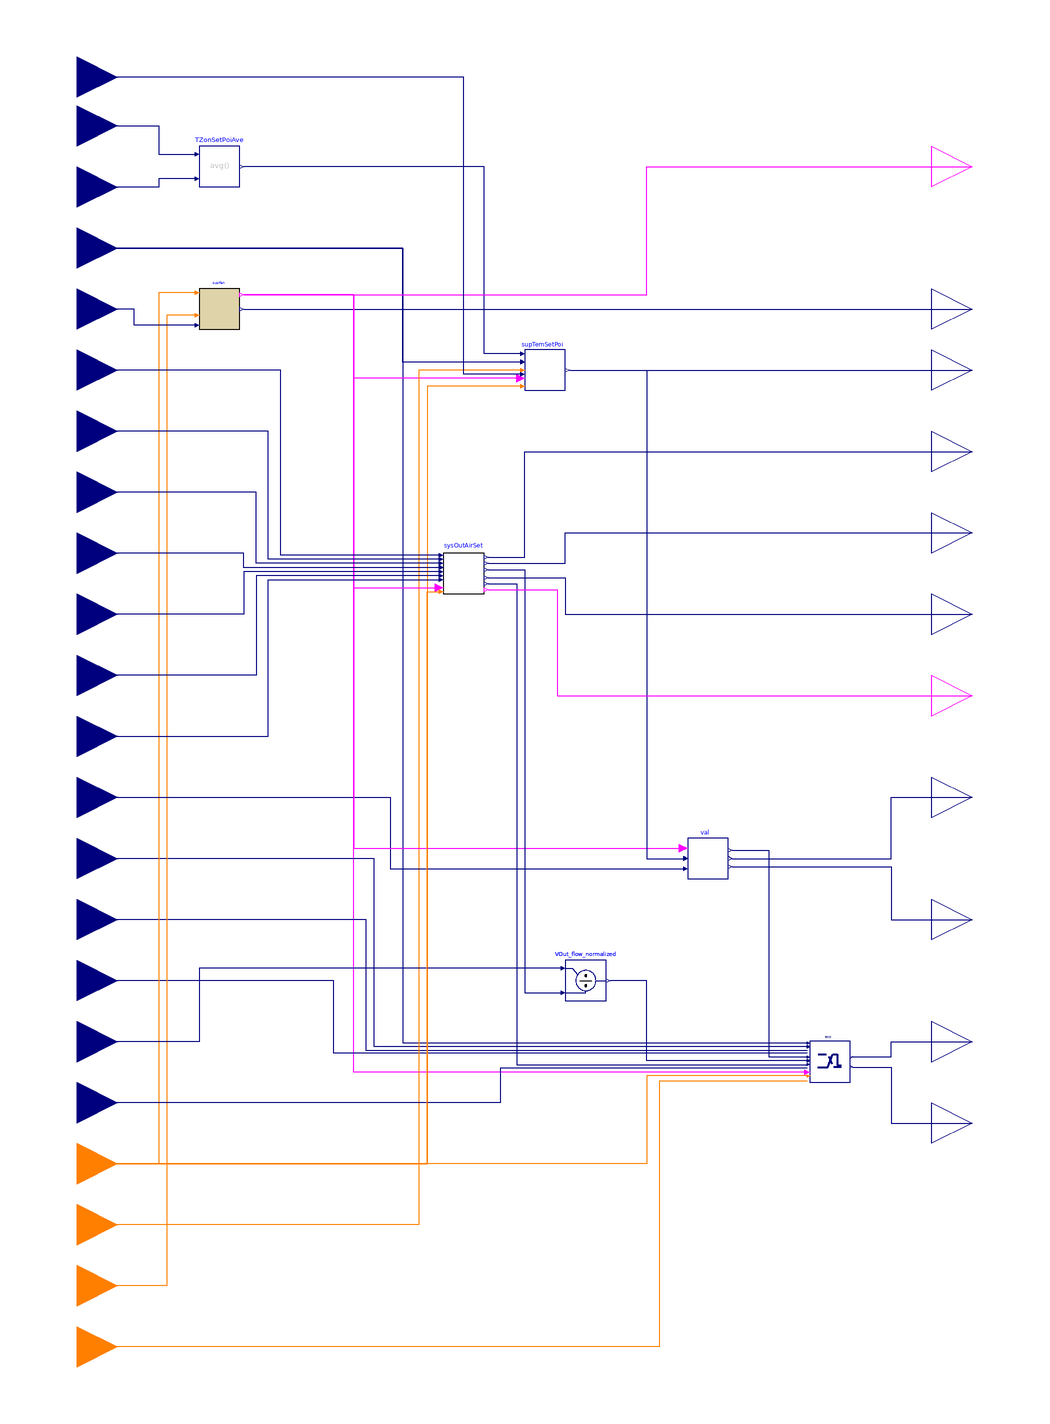

Above is the diagram view of the following Modelica model: its components placed by their Placement annotations and its connect equations drawn as lines.

block Controller
        "Multizone AHU controller that composes subsequences for controlling fan speed, dampers, and supply air temperature"

        parameter Real samplePeriod(
          final unit="s",
          final quantity="Time")=120
          "Sample period of component, set to the same value to the trim and respond sequence";

        parameter Boolean have_perZonRehBox=true
          "Check if there is any VAV-reheat boxes on perimeter zones"
          annotation (Dialog(group="System and building parameters"));

        parameter Boolean have_duaDucBox=false
          "Check if the AHU serves dual duct boxes"
          annotation (Dialog(group="System and building parameters"));

        parameter Boolean have_airFloMeaSta=false
          "Check if the AHU has AFMS (Airflow measurement station)"
          annotation (Dialog(group="System and building parameters"));

        // ----------- Parameters for economizer control -----------
        parameter Boolean use_enthalpy=false
          "Set to true if enthalpy measurement is used in addition to temperature measurement"
          annotation (Dialog(tab="Economizer"));

        parameter Real delta(
          final unit="s",
          final quantity="Time")=5
          "Time horizon over which the outdoor air flow measurment is averaged"
          annotation (Dialog(tab="Economizer"));

        parameter Real delTOutHis(
          final unit="K",
          final displayUnit="K",
          final quantity="TemperatureDifference")=1
          "Delta between the temperature hysteresis high and low limit"
          annotation (Dialog(tab="Economizer"));

        parameter Real delEntHis(
          final unit="J/kg",
          final quantity="SpecificEnergy")=1000
          "Delta between the enthalpy hysteresis high and low limits"
          annotation (Dialog(tab="Economizer", enable=use_enthalpy));

        parameter Real retDamPhyPosMax(
          final min=0,
          final max=1,
          final unit="1") = 1
          "Physically fixed maximum position of the return air damper"
          annotation (Dialog(tab="Economizer", group="Damper limits"));

        parameter Real retDamPhyPosMin(
          final min=0,
          final max=1,
          final unit="1") = 0
          "Physically fixed minimum position of the return air damper"
          annotation (Dialog(tab="Economizer", group="Damper limits"));

        parameter Real outDamPhyPosMax(
          final min=0,
          final max=1,
          final unit="1") = 1
          "Physically fixed maximum position of the outdoor air damper"
          annotation (Dialog(tab="Economizer", group="Damper limits"));

        parameter Real outDamPhyPosMin(
          final min=0,
          final max=1,
          final unit="1") = 0
          "Physically fixed minimum position of the outdoor air damper"
          annotation (Dialog(tab="Economizer", group="Damper limits"));

        parameter Buildings.Controls.OBC.CDL.Types.SimpleController controllerTypeMinOut=
          Buildings.Controls.OBC.CDL.Types.SimpleController.PI
          "Type of controller"
          annotation (Dialog(group="Economizer PID controller"));

        parameter Real kMinOut(final unit="1")=0.05
          "Gain of controller for minimum outdoor air intake"
          annotation (Dialog(group="Economizer PID controller"));

        parameter Real TiMinOut(
          final unit="s",
          final quantity="Time")=1200
          "Time constant of controller for minimum outdoor air intake"
          annotation (Dialog(group="Economizer PID controller",
            enable=controllerTypeMinOut == Buildings.Controls.OBC.CDL.Types.SimpleController.PI
                or controllerTypeMinOut == Buildings.Controls.OBC.CDL.Types.SimpleController.PID));

        parameter Real TdMinOut(
          final unit="s",
          final quantity="Time")=0.1
          "Time constant of derivative block for minimum outdoor air intake"
          annotation (Dialog(group="Economizer PID controller",
            enable=controllerTypeMinOut == Buildings.Controls.OBC.CDL.Types.SimpleController.PD
                or controllerTypeMinOut == Buildings.Controls.OBC.CDL.Types.SimpleController.PID));

        parameter Boolean use_TMix=true
          "Set to true if mixed air temperature measurement is enabled"
           annotation(Dialog(group="Economizer freeze protection"));

        parameter Boolean use_G36FrePro=false
          "Set to true to use G36 freeze protection"
          annotation(Dialog(group="Economizer freeze protection"));

        parameter Buildings.Controls.OBC.CDL.Types.SimpleController controllerTypeFre=
          Buildings.Controls.OBC.CDL.Types.SimpleController.PI
          "Type of controller"
          annotation(Dialog(group="Economizer freeze protection", enable=use_TMix));

        parameter Real kFre(final unit="1/K") = 0.1
          "Gain for mixed air temperature tracking for freeze protection, used if use_TMix=true"
           annotation(Dialog(group="Economizer freeze protection", enable=use_TMix));

        parameter Real TiFre(
          final unit="s",
          final quantity="Time",
          final max=TiMinOut)=120
          "Time constant of controller for mixed air temperature tracking for freeze protection. Require TiFre < TiMinOut"
           annotation(Dialog(group="Economizer freeze protection",
             enable=use_TMix
               and (controllerTypeFre == Buildings.Controls.OBC.CDL.Types.SimpleController.PI
                 or controllerTypeFre == Buildings.Controls.OBC.CDL.Types.SimpleController.PID)));

        parameter Real TdFre(
          final unit="s",
          final quantity="Time")=0.1
          "Time constant of derivative block for freeze protection"
          annotation (Dialog(group="Economizer freeze protection",
            enable=use_TMix and
                (controllerTypeFre == Buildings.Controls.OBC.CDL.Types.SimpleController.PD
                or controllerTypeFre == Buildings.Controls.OBC.CDL.Types.SimpleController.PID)));

        parameter Real TFreSet(
           final unit="K",
           final displayUnit="degC",
           final quantity="ThermodynamicTemperature")= 279.15
          "Lower limit for mixed air temperature for freeze protection, used if use_TMix=true"
           annotation(Dialog(group="Economizer freeze protection", enable=use_TMix));

        parameter Real yMinDamLim=0
          "Lower limit of damper position limits control signal output"
          annotation (Dialog(tab="Economizer", group="Damper limits"));

        parameter Real yMaxDamLim=1
          "Upper limit of damper position limits control signal output"
          annotation (Dialog(tab="Economizer", group="Damper limits"));

        parameter Real retDamFulOpeTim(
          final unit="s",
          final quantity="Time")=180
          "Time period to keep RA damper fully open before releasing it for minimum outdoor airflow control
    at disable to avoid pressure fluctuations"
          annotation (Dialog(tab="Economizer", group="Economizer delays at disable"));

        parameter Real disDel(
          final unit="s",
          final quantity="Time")=15
          "Short time delay before closing the OA damper at disable to avoid pressure fluctuations"
          annotation (Dialog(tab="Economizer", group="Economizer delays at disable"));

        // ----------- parameters for fan speed control  -----------
        parameter Real pIniSet(
          final unit="Pa",
          final displayUnit="Pa",
          final quantity="PressureDifference")=60
          "Initial pressure setpoint for fan speed control"
          annotation (Dialog(tab="Fan speed", group="Trim and respond for reseting duct static pressure setpoint"));

        parameter Real pMinSet(
          final unit="Pa",
          final displayUnit="Pa",
          final quantity="PressureDifference")=25
          "Minimum pressure setpoint for fan speed control"
          annotation (Dialog(tab="Fan speed", group="Trim and respond for reseting duct static pressure setpoint"));

        parameter Real pMaxSet(
          final unit="Pa",
          final displayUnit="Pa",
          final quantity="PressureDifference")=400
          "Maximum pressure setpoint for fan speed control"
          annotation (Dialog(tab="Fan speed", group="Trim and respond for reseting duct static pressure setpoint"));

        parameter Real pDelTim(
          final unit="s",
          final quantity="Time")=600
          "Delay time after which trim and respond is activated"
          annotation (Dialog(tab="Fan speed", group="Trim and respond for reseting duct static pressure setpoint"));

        parameter Integer pNumIgnReq=2
          "Number of ignored requests for fan speed control"
          annotation (Dialog(tab="Fan speed", group="Trim and respond for reseting duct static pressure setpoint"));

        parameter Real pTriAmo(
          final unit="Pa",
          final displayUnit="Pa",
          final quantity="PressureDifference")=-12.0
          "Trim amount for fan speed control"
          annotation (Dialog(tab="Fan speed", group="Trim and respond for reseting duct static pressure setpoint"));

        parameter Real pResAmo(
          final unit="Pa",
          final displayUnit="Pa",
          final quantity="PressureDifference")=15
          "Respond amount (must be opposite in to triAmo) for fan speed control"
          annotation (Dialog(tab="Fan speed", group="Trim and respond for reseting duct static pressure setpoint"));

        parameter Real pMaxRes(
          final unit="Pa",
          final displayUnit="Pa",
          final quantity="PressureDifference")=32
          "Maximum response per time interval (same sign as resAmo) for fan speed control"
          annotation (Dialog(tab="Fan speed", group="Trim and respond for reseting duct static pressure setpoint"));

        parameter Buildings.Controls.OBC.CDL.Types.SimpleController
          controllerTypeFanSpe=Buildings.Controls.OBC.CDL.Types.SimpleController.PI "Type of controller"
          annotation (Dialog(group="Fan speed PID controller"));

        parameter Real kFanSpe(final unit="1")=0.1
          "Gain of fan fan speed controller, normalized using pMaxSet"
          annotation (Dialog(group="Fan speed PID controller"));

        parameter Real TiFanSpe(
          final unit="s",
          final quantity="Time")=60
          "Time constant of integrator block for fan speed"
          annotation (Dialog(group="Fan speed PID controller",
            enable=controllerTypeFanSpe == Buildings.Controls.OBC.CDL.Types.SimpleController.PI
                or controllerTypeFanSpe == Buildings.Controls.OBC.CDL.Types.SimpleController.PID));

        parameter Real TdFanSpe(
          final unit="s",
          final quantity="Time")=0.1
          "Time constant of derivative block for fan speed"
          annotation (Dialog(group="Fan speed PID controller",
            enable=controllerTypeFanSpe == Buildings.Controls.OBC.CDL.Types.SimpleController.PD
                or controllerTypeFanSpe == Buildings.Controls.OBC.CDL.Types.SimpleController.PID));

        parameter Real yFanMax=1 "Maximum allowed fan speed"
          annotation (Dialog(group="Fan speed PID controller"));

        parameter Real yFanMin=0.1 "Lowest allowed fan speed if fan is on"
          annotation (Dialog(group="Fan speed PID controller"));

        // ----------- parameters for minimum outdoor airflow setting  -----------
        parameter Real VPriSysMax_flow(
          final unit="m3/s",
          final quantity="VolumeFlowRate")
          "Maximum expected system primary airflow at design stage"
          annotation (Dialog(tab="Minimum outdoor airflow rate", group="Nominal conditions"));

        parameter Real peaSysPop "Peak system population"
          annotation (Dialog(tab="Minimum outdoor airflow rate", group="Nominal conditions"));

        // ----------- parameters for supply air temperature control  -----------
        parameter Real TSupSetMin(
          final unit="K",
          final displayUnit="degC",
          final quantity="ThermodynamicTemperature")=285.15
          "Lowest cooling supply air temperature setpoint"
          annotation (Dialog(tab="Supply air temperature", group="Temperature limits"));

        parameter Real TSupSetMax(
          final unit="K",
          final displayUnit="degC",
          final quantity="ThermodynamicTemperature")=291.15
          "Highest cooling supply air temperature setpoint. It is typically 18 degC (65 degF) in mild and dry climates, 16 degC (60 degF) or lower in humid climates"
          annotation (Dialog(tab="Supply air temperature", group="Temperature limits"));

        parameter Real TSupSetDes(
          final unit="K",
          final displayUnit="degC",
          final quantity="ThermodynamicTemperature")=286.15
          "Nominal supply air temperature setpoint"
          annotation (Dialog(tab="Supply air temperature", group="Temperature limits"));

        parameter Real TOutMin(
          final unit="K",
          final displayUnit="degC",
          final quantity="ThermodynamicTemperature")=289.15
          "Lower value of the outdoor air temperature reset range. Typically value is 16 degC (60 degF)"
          annotation (Dialog(tab="Supply air temperature", group="Temperature limits"));

        parameter Real TOutMax(
          final unit="K",
          final displayUnit="degC",
          final quantity="ThermodynamicTemperature")=294.15
          "Higher value of the outdoor air temperature reset range. Typically value is 21 degC (70 degF)"
          annotation (Dialog(tab="Supply air temperature", group="Temperature limits"));

        parameter Real iniSetSupTem(
          final unit="K",
          final displayUnit="degC",
          final quantity="ThermodynamicTemperature")=supTemSetPoi.maxSet
          "Initial setpoint for supply temperature control"
          annotation (Dialog(tab="Supply air temperature", group="Trim and respond for reseting TSup setpoint"));

        parameter Real maxSetSupTem(
          final unit="K",
          final displayUnit="degC",
          final quantity="ThermodynamicTemperature")=supTemSetPoi.TSupSetMax
          "Maximum setpoint for supply temperature control"
          annotation (Dialog(tab="Supply air temperature", group="Trim and respond for reseting TSup setpoint"));

        parameter Real minSetSupTem(
          final unit="K",
          final displayUnit="degC",
          final quantity="ThermodynamicTemperature")=supTemSetPoi.TSupSetDes
          "Minimum setpoint for supply temperature control"
          annotation (Dialog(tab="Supply air temperature", group="Trim and respond for reseting TSup setpoint"));

        parameter Real delTimSupTem(
          final unit="s",
          final quantity="Time")=600
          "Delay timer for supply temperature control"
          annotation (Dialog(tab="Supply air temperature", group="Trim and respond for reseting TSup setpoint"));

        parameter Integer numIgnReqSupTem=2
          "Number of ignorable requests for supply temperature control"
          annotation (Dialog(tab="Supply air temperature", group="Trim and respond for reseting TSup setpoint"));

        parameter Real triAmoSupTem(
          final unit="K",
          final displayUnit="K",
          final quantity="TemperatureDifference")=0.1
          "Trim amount for supply temperature control"
          annotation (Dialog(tab="Supply air temperature", group="Trim and respond for reseting TSup setpoint"));

        parameter Real resAmoSupTem(
          final unit="K",
          final displayUnit="K",
          final quantity="TemperatureDifference")=-0.2
          "Response amount for supply temperature control"
          annotation (Dialog(tab="Supply air temperature", group="Trim and respond for reseting TSup setpoint"));

        parameter Real maxResSupTem(
          final unit="K",
          final displayUnit="K",
          final quantity="TemperatureDifference")=-0.6
          "Maximum response per time interval for supply temperature control"
          annotation (Dialog(tab="Supply air temperature", group="Trim and respond for reseting TSup setpoint"));

        parameter Buildings.Controls.OBC.CDL.Types.SimpleController controllerTypeTSup=
            Buildings.Controls.OBC.CDL.Types.SimpleController.PI
          "Type of controller for supply air temperature signal"
          annotation (Dialog(group="Supply air temperature"));

        parameter Real kTSup(final unit="1/K")=0.05
          "Gain of controller for supply air temperature signal"
          annotation (Dialog(group="Supply air temperature"));

        parameter Real TiTSup(
          final unit="s",
          final quantity="Time")=600
          "Time constant of integrator block for supply air temperature control signal"
          annotation (Dialog(group="Supply air temperature",
            enable=controllerTypeTSup == Buildings.Controls.OBC.CDL.Types.SimpleController.PI
                or controllerTypeTSup == Buildings.Controls.OBC.CDL.Types.SimpleController.PID));

        parameter Real TdTSup(
          final unit="s",
          final quantity="Time")=0.1
          "Time constant of integrator block for supply air temperature control signal"
          annotation (Dialog(group="Supply air temperature",
            enable=controllerTypeTSup == Buildings.Controls.OBC.CDL.Types.SimpleController.PD
                or controllerTypeTSup == Buildings.Controls.OBC.CDL.Types.SimpleController.PID));

        parameter Real uHeaMax(min=-0.9)=-0.25
          "Upper limit of controller signal when heating coil is off. Require -1 < uHeaMax < uCooMin < 1."
          annotation (Dialog(group="Supply air temperature"));

        parameter Real uCooMin(max=0.9)=0.25
          "Lower limit of controller signal when cooling coil is off. Require -1 < uHeaMax < uCooMin < 1."
          annotation (Dialog(group="Supply air temperature"));

        Buildings.Controls.OBC.CDL.Interfaces.RealInput TZonHeaSet(
          final unit="K",
          final displayUnit="degC",
          final quantity="ThermodynamicTemperature")
          "Zone air temperature heating setpoint"
          annotation (Placement(transformation(extent={{-240,280},{-200,320}}),
              iconTransformation(extent={{-240,320},{-200,360}})));

        Buildings.Controls.OBC.CDL.Interfaces.RealInput TZonCooSet(
          final unit="K",
          final displayUnit="degC",
          final quantity="ThermodynamicTemperature")
          "Zone air temperature cooling setpoint"
          annotation (Placement(transformation(extent={{-240,250},{-200,290}}),
              iconTransformation(extent={{-240,290},{-200,330}})));

        Buildings.Controls.OBC.CDL.Interfaces.RealInput TOut(
          final unit="K",
          final displayUnit="degC",
          final quantity="ThermodynamicTemperature") "Outdoor air temperature"
          annotation (Placement(transformation(extent={{-240,220},{-200,260}}),
              iconTransformation(extent={{-240,260},{-200,300}})));

        Buildings.Controls.OBC.CDL.Interfaces.RealInput ducStaPre(
          final unit="Pa",
          final displayUnit="Pa")
          "Measured duct static pressure"
          annotation (Placement(transformation(extent={{-240,190},{-200,230}}),
              iconTransformation(extent={{-240,230},{-200,270}})));

        Buildings.Controls.OBC.CDL.Interfaces.RealInput sumDesZonPop(
          final min=0,
          final unit="1")
          "Sum of the design population of the zones in the group"
          annotation (Placement(transformation(extent={{-240,160},{-200,200}}),
              iconTransformation(extent={{-240,170},{-200,210}})));

        Buildings.Controls.OBC.CDL.Interfaces.RealInput VSumDesPopBreZon_flow(
          final min=0,
          final unit = "m3/s",
          final quantity = "VolumeFlowRate")
          "Sum of the population component design breathing zone flow rate"
          annotation (Placement(transformation(extent={{-240,130},{-200,170}}),
              iconTransformation(extent={{-240,140},{-200,180}})));

        Buildings.Controls.OBC.CDL.Interfaces.RealInput VSumDesAreBreZon_flow(
          final min=0,
          final unit = "m3/s",
          final quantity = "VolumeFlowRate")
          "Sum of the area component design breathing zone flow rate"
          annotation (Placement(transformation(extent={{-240,100},{-200,140}}),
              iconTransformation(extent={{-240,110},{-200,150}})));

        Buildings.Controls.OBC.CDL.Interfaces.RealInput uDesSysVenEff(
          final min=0,
          final unit = "1")
          "Design system ventilation efficiency, equals to the minimum of all zones ventilation efficiency"
          annotation (Placement(transformation(extent={{-240,70},{-200,110}}),
              iconTransformation(extent={{-240,80},{-200,120}})));

        Buildings.Controls.OBC.CDL.Interfaces.RealInput VSumUncOutAir_flow(
          final min=0,
          final unit = "m3/s",
          final quantity = "VolumeFlowRate")
          "Sum of all zones required uncorrected outdoor airflow rate"
          annotation (Placement(transformation(extent={{-240,40},{-200,80}}),
              iconTransformation(extent={{-240,50},{-200,90}})));

        Buildings.Controls.OBC.CDL.Interfaces.RealInput VSumSysPriAir_flow(
          final min=0,
          final unit = "m3/s",
          final quantity = "VolumeFlowRate")
          "System primary airflow rate, equals to the sum of the measured discharged flow rate of all terminal units"
          annotation (Placement(transformation(extent={{-240,10},{-200,50}}),
              iconTransformation(extent={{-240,20},{-200,60}})));

        Buildings.Controls.OBC.CDL.Interfaces.RealInput uOutAirFra_max(
          final min=0,
          final unit = "1")
          "Maximum zone outdoor air fraction, equals to the maximum of primary outdoor air fraction of all zones"
          annotation (Placement(transformation(extent={{-240,-20},{-200,20}}),
              iconTransformation(extent={{-240,-10},{-200,30}})));

        Buildings.Controls.OBC.CDL.Interfaces.RealInput TSup(
          final unit="K",
          final displayUnit="degC",
          final quantity="ThermodynamicTemperature")
          "Measured supply air temperature"
          annotation (Placement(transformation(extent={{-240,-50},{-200,-10}}),
              iconTransformation(extent={{-240,-70},{-200,-30}})));

        Buildings.Controls.OBC.CDL.Interfaces.RealInput TOutCut(
          final unit="K",
          final displayUnit="degC",
          final quantity="ThermodynamicTemperature")
          "OA temperature high limit cutoff. For differential dry bulb temeprature condition use return air temperature measurement"
          annotation (Placement(transformation(extent={{-240,-80},{-200,-40}}),
              iconTransformation(extent={{-240,-100},{-200,-60}})));

        Buildings.Controls.OBC.CDL.Interfaces.RealInput hOut(
          final unit="J/kg",
          final quantity="SpecificEnergy") if use_enthalpy "Outdoor air enthalpy"
          annotation (Placement(transformation(extent={{-240,-110},{-200,-70}}),
              iconTransformation(extent={{-240,-130},{-200,-90}})));

        Buildings.Controls.OBC.CDL.Interfaces.RealInput hOutCut(
          final unit="J/kg",
          final quantity="SpecificEnergy") if use_enthalpy
          "OA enthalpy high limit cutoff. For differential enthalpy use return air enthalpy measurement"
          annotation (Placement(transformation(extent={{-240,-140},{-200,-100}}),
              iconTransformation(extent={{-240,-160},{-200,-120}})));

        Buildings.Controls.OBC.CDL.Interfaces.RealInput VOut_flow(
          final min=0,
          final unit = "m3/s",
          final quantity = "VolumeFlowRate")
          "Measured outdoor volumetric airflow rate"
          annotation (Placement(transformation(extent={{-240,-170},{-200,-130}}),
              iconTransformation(extent={{-240,-190},{-200,-150}})));

        Buildings.Controls.OBC.CDL.Interfaces.RealInput TMix(
          final unit="K",
          final displayUnit="degC",
          final quantity = "ThermodynamicTemperature") if use_TMix
          "Measured mixed air temperature, used for freeze protection if use_TMix=true"
          annotation (Placement(transformation(extent={{-240,-200},{-200,-160}}),
              iconTransformation(extent={{-240,-230},{-200,-190}})));

        Buildings.Controls.OBC.CDL.Interfaces.IntegerInput uOpeMod
          "AHU operation mode status signal"
          annotation (Placement(transformation(extent={{-240,-230},{-200,-190}}),
              iconTransformation(extent={{-240,-270},{-200,-230}})));

        Buildings.Controls.OBC.CDL.Interfaces.IntegerInput uZonTemResReq
          "Zone cooling supply air temperature reset request"
          annotation (Placement(transformation(extent={{-240,-260},{-200,-220}}),
              iconTransformation(extent={{-240,-300},{-200,-260}})));

        Buildings.Controls.OBC.CDL.Interfaces.IntegerInput uZonPreResReq
          "Zone static pressure reset requests"
          annotation (Placement(transformation(extent={{-240,-290},{-200,-250}}),
              iconTransformation(extent={{-240,-330},{-200,-290}})));

        Buildings.Controls.OBC.CDL.Interfaces.IntegerInput uFreProSta if
            use_G36FrePro
         "Freeze protection status, used if use_G36FrePro=true"
          annotation (Placement(transformation(extent={{-240,-320},{-200,-280}}),
              iconTransformation(extent={{-240,-360},{-200,-320}})));

        Buildings.Controls.OBC.CDL.Interfaces.BooleanOutput ySupFan
          "Supply fan status, true if fan should be on"
          annotation (Placement(transformation(extent={{200,260},{240,300}}),
              iconTransformation(extent={{200,280},{240,320}})));

        Buildings.Controls.OBC.CDL.Interfaces.RealOutput ySupFanSpe(
          final min=0,
          final max=1,
          final unit="1") "Supply fan speed"
          annotation (Placement(transformation(extent={{200,190},{240,230}}),
              iconTransformation(extent={{200,220},{240,260}})));

        Buildings.Controls.OBC.CDL.Interfaces.RealOutput TSupSet(
          final unit="K",
          final displayUnit="degC",
          final quantity="ThermodynamicTemperature")
          "Setpoint for supply air temperature"
          annotation (Placement(transformation(extent={{200,160},{240,200}}),
              iconTransformation(extent={{200,160},{240,200}})));

        Buildings.Controls.OBC.CDL.Interfaces.RealOutput VDesUncOutAir_flow(
          final min=0,
          final unit = "m3/s",
          final quantity = "VolumeFlowRate")
          "Design uncorrected minimum outdoor airflow rate"
          annotation (Placement(transformation(extent={{200,120},{240,160}}),
            iconTransformation(extent={{200,100},{240,140}})));

        Buildings.Controls.OBC.CDL.Interfaces.RealOutput yAveOutAirFraPlu(
          final min=0,
          final unit = "1")
          "Average outdoor air flow fraction plus 1"
          annotation (Placement(transformation(extent={{200,80},{240,120}}),
            iconTransformation(extent={{200,40},{240,80}})));

        Buildings.Controls.OBC.CDL.Interfaces.RealOutput VEffOutAir_flow(
          final min=0,
          final unit = "m3/s",
          final quantity = "VolumeFlowRate")
          "Effective minimum outdoor airflow setpoint"
          annotation (Placement(transformation(extent={{200,40},{240,80}}),
            iconTransformation(extent={{200,-20},{240,20}})));

        Buildings.Controls.OBC.CDL.Interfaces.BooleanOutput yReqOutAir
          "True if the AHU supply fan is on and the zone is in occupied mode"
          annotation (Placement(transformation(extent={{200,0},{240,40}}),
              iconTransformation(extent={{200,-80},{240,-40}})));

        Buildings.Controls.OBC.CDL.Interfaces.RealOutput yHea(
          final min=0,
          final max=1,
          final unit="1")
          "Control signal for heating"
          annotation (Placement(transformation(extent={{200,-50},{240,-10}}),
              iconTransformation(extent={{200,-140},{240,-100}})));

        Buildings.Controls.OBC.CDL.Interfaces.RealOutput yCoo(
          final min=0,
          final max=1,
          final unit="1") "Control signal for cooling"
          annotation (Placement(transformation(extent={{200,-110},{240,-70}}),
              iconTransformation(extent={{200,-200},{240,-160}})));

        Buildings.Controls.OBC.CDL.Interfaces.RealOutput yRetDamPos(
          final min=0,
          final max=1,
          final unit="1") "Return air damper position"
          annotation (Placement(transformation(extent={{200,-170},{240,-130}}),
              iconTransformation(extent={{200,-260},{240,-220}})));

        Buildings.Controls.OBC.CDL.Interfaces.RealOutput yOutDamPos(
          final min=0,
          final max=1,
          final unit="1") "Outdoor air damper position"
          annotation (Placement(transformation(extent={{200,-210},{240,-170}}),
              iconTransformation(extent={{200,-320},{240,-280}})));

        Buildings.Controls.OBC.CDL.Continuous.Average TZonSetPoiAve
          "Average of all zone set points"
          annotation (Placement(transformation(extent={{-160,270},{-140,290}})));

         Buildings.Controls.OBC.ASHRAE.G36_PR1.AHUs.MultiZone.VAV.SetPoints.SupplyFan
                                                     supFan(
          final samplePeriod=samplePeriod,
          final have_perZonRehBox=have_perZonRehBox,
          final have_duaDucBox=have_duaDucBox,
          final have_airFloMeaSta=have_airFloMeaSta,
          final iniSet=pIniSet,
          final minSet=pMinSet,
          final maxSet=pMaxSet,
          final delTim=pDelTim,
          final numIgnReq=pNumIgnReq,
          final triAmo=pTriAmo,
          final resAmo=pResAmo,
          final maxRes=pMaxRes,
          final controllerType=controllerTypeFanSpe,
          final k=kFanSpe,
          final Ti=TiFanSpe,
          final Td=TdFanSpe,
          final yFanMax=yFanMax,
          final yFanMin=yFanMin)
                             "Supply fan controller"
          annotation (Placement(transformation(extent={{-160,200},{-140,220}})));

        FiveZone.VAVReheat.Controls.SupplyTemperature supTemSetPoi(
          final samplePeriod=samplePeriod,
          final TSupSetMin=TSupSetMin,
          final TSupSetMax=TSupSetMax,
          final TSupSetDes=TSupSetDes,
          final TOutMin=TOutMin,
          final TOutMax=TOutMax,
          final iniSet=iniSetSupTem,
          final maxSet=maxSetSupTem,
          final minSet=minSetSupTem,
          final delTim=delTimSupTem,
          final numIgnReq=numIgnReqSupTem,
          final triAmo=triAmoSupTem,
          final resAmo=resAmoSupTem,
          final maxRes=maxResSupTem) "Setpoint for supply temperature"
          annotation (Placement(transformation(extent={{0,170},{20,190}})));

        Buildings.Controls.OBC.ASHRAE.G36_PR1.AHUs.MultiZone.VAV.SetPoints.OutdoorAirFlow.AHU
          sysOutAirSet(final VPriSysMax_flow=VPriSysMax_flow, final peaSysPop=
              peaSysPop) "Minimum outdoor airflow setpoint"
          annotation (Placement(transformation(extent={{-40,70},{-20,90}})));

        Buildings.Controls.OBC.ASHRAE.G36_PR1.AHUs.MultiZone.VAV.Economizers.Controller eco(
          final use_enthalpy=use_enthalpy,
          final delTOutHis=delTOutHis,
          final delEntHis=delEntHis,
          final retDamFulOpeTim=retDamFulOpeTim,
          final disDel=disDel,
          final controllerTypeMinOut=controllerTypeMinOut,
          final kMinOut=kMinOut,
          final TiMinOut=TiMinOut,
          final TdMinOut=TdMinOut,
          final retDamPhyPosMax=retDamPhyPosMax,
          final retDamPhyPosMin=retDamPhyPosMin,
          final outDamPhyPosMax=outDamPhyPosMax,
          final outDamPhyPosMin=outDamPhyPosMin,
          final uHeaMax=uHeaMax,
          final uCooMin=uCooMin,
          final uOutDamMax=(uHeaMax + uCooMin)/2,
          final uRetDamMin=(uHeaMax + uCooMin)/2,
          final TFreSet=TFreSet,
          final controllerTypeFre=controllerTypeFre,
          final kFre=kFre,
          final TiFre=TiFre,
          final TdFre=TdFre,
          final delta=delta,
          final use_TMix=use_TMix,
          final use_G36FrePro=use_G36FrePro) "Economizer controller"
          annotation (Placement(transformation(extent={{140,-170},{160,-150}})));

        Buildings.Controls.OBC.ASHRAE.G36_PR1.AHUs.MultiZone.VAV.SetPoints.SupplySignals val(
          final controllerType=controllerTypeTSup,
          final kTSup=kTSup,
          final TiTSup=TiTSup,
          final TdTSup=TdTSup,
          final uHeaMax=uHeaMax,
          final uCooMin=uCooMin) "AHU coil valve control"
          annotation (Placement(transformation(extent={{80,-70},{100,-50}})));

        Buildings.Controls.OBC.CDL.Interfaces.RealInput uTSupSet(
          final unit="K",
          final displayUnit="degC",
          final quantity="ThermodynamicTemperature")
          "External supply air temperature setpoint"
          annotation (Placement(transformation(extent={{-240,304},{-200,344}}),
              iconTransformation(extent={{-240,304},{-200,344}})));
      protected
        Buildings.Controls.OBC.CDL.Continuous.Division VOut_flow_normalized(
          u1(final unit="m3/s"),
          u2(final unit="m3/s"),
          y(final unit="1"))
          "Normalization of outdoor air flow intake by design minimum outdoor air intake"
          annotation (Placement(transformation(extent={{20,-130},{40,-110}})));

      equation
        connect(eco.yRetDamPos, yRetDamPos)
          annotation (Line(points={{161.25,-157.5},{180,-157.5},{180,-150},{220,-150}},
            color={0,0,127}));
        connect(eco.yOutDamPos, yOutDamPos)
          annotation (Line(points={{161.25,-162.5},{180,-162.5},{180,-190},{220,-190}},
            color={0,0,127}));
        connect(eco.uSupFan, supFan.ySupFan)
          annotation (Line(points={{138.75,-165},{-84,-165},{-84,217},{-138,217}},
            color={255,0,255}));
        connect(supFan.ySupFanSpe, ySupFanSpe)
          annotation (Line(points={{-138,210},{220,210}},
            color={0,0,127}));
        connect(TOut, eco.TOut)
          annotation (Line(points={{-220,240},{-60,240},{-60,-150.625},{138.75,-150.625}},
            color={0,0,127}));
        connect(eco.TOutCut, TOutCut)
          annotation (Line(points={{138.75,-152.5},{-74,-152.5},{-74,-60},{-220,-60}},
            color={0,0,127}));
        connect(eco.hOut, hOut)
          annotation (Line(points={{138.75,-154.375},{-78,-154.375},{-78,-90},{-220,-90}},
            color={0,0,127}));
        connect(eco.hOutCut, hOutCut)
          annotation (Line(points={{138.75,-155.625},{-94,-155.625},{-94,-120},{-220,-120}},
            color={0,0,127}));
        connect(eco.uOpeMod, uOpeMod)
          annotation (Line(points={{138.75,-166.875},{60,-166.875},{60,-210},{-220,-210}},
            color={255,127,0}));
        connect(supTemSetPoi.TSupSet, TSupSet)
          annotation (Line(points={{22,180},{220,180}}, color={0,0,127}));
        connect(supTemSetPoi.TOut, TOut)
          annotation (Line(points={{-2,184},{-60,184},{-60,240},{-220,240}},
            color={0,0,127}));
        connect(supTemSetPoi.uSupFan, supFan.ySupFan)
          annotation (Line(points={{-2,176},{-84,176},{-84,217},{-138,217}},
            color={255,0,255}));
        connect(supTemSetPoi.uZonTemResReq, uZonTemResReq)
          annotation (Line(points={{-2,180},{-52,180},{-52,-240},{-220,-240}},
            color={255,127,0}));
        connect(supTemSetPoi.uOpeMod, uOpeMod)
          annotation (Line(points={{-2,172},{-48,172},{-48,-210},{-220,-210}},
            color={255,127,0}));
        connect(supFan.uOpeMod, uOpeMod)
          annotation (Line(points={{-162,218},{-180,218},{-180,-210},{-220,-210}},
            color={255,127,0}));
        connect(supFan.uZonPreResReq, uZonPreResReq)
          annotation (Line(points={{-162,207},{-176,207},{-176,-270},{-220,-270}},
            color={255,127,0}));
        connect(supFan.ducStaPre, ducStaPre)
          annotation (Line(points={{-162,202},{-192,202},{-192,210},{-220,210}},
            color={0,0,127}));
        connect(supTemSetPoi.TZonSetAve, TZonSetPoiAve.y)
          annotation (Line(points={{-2,188},{-20,188},{-20,280},{-138,280}},
            color={0,0,127}));
        connect(supFan.ySupFan, ySupFan)
          annotation (Line(points={{-138,217},{60,217},{60,280},{220,280}},
            color={255,0,255}));
        connect(TZonSetPoiAve.u2, TZonCooSet)
          annotation (Line(points={{-162,274},{-180,274},{-180,270},{-220,270}},
            color={0,0,127}));
        connect(eco.TMix, TMix)
          annotation (Line(points={{138.75,-163.125},{-12,-163.125},{-12,-180},{-220,-180}},
            color={0,0,127}));
        connect(TSup, val.TSup)
          annotation (Line(points={{-220,-30},{-66,-30},{-66,-65},{78,-65}},
            color={0,0,127}));
        connect(supFan.ySupFan, val.uSupFan)
          annotation (Line(points={{-138,217},{-84,217},{-84,-55},{78,-55}},
            color={255,0,255}));
        connect(val.uTSup, eco.uTSup)
          annotation (Line(points={{102,-56},{120,-56},{120,-157.5},{138.75,-157.5}},
            color={0,0,127}));
        connect(val.yHea, yHea)
          annotation (Line(points={{102,-60},{180,-60},{180,-30},{220,-30}},
            color={0,0,127}));
        connect(val.yCoo, yCoo)
          annotation (Line(points={{102,-64},{180,-64},{180,-90},{220,-90}},
            color={0,0,127}));
        connect(supTemSetPoi.TSupSet, val.TSupSet)
          annotation (Line(points={{22,180},{60,180},{60,-60},{78,-60}},
            color={0,0,127}));
        connect(TZonHeaSet, TZonSetPoiAve.u1)
          annotation (Line(points={{-220,300},{-180,300},{-180,286},{-162,286}},
            color={0,0,127}));
        connect(eco.uFreProSta, uFreProSta)
          annotation (Line(points={{138.75,-169.375},{66,-169.375},{66,-300},{-220,-300}},
            color={255,127,0}));
        connect(eco.VOut_flow_normalized, VOut_flow_normalized.y)
          annotation (Line(points={{138.75,-159.375},{60,-159.375},{60,-120},{42,-120}},
            color={0,0,127}));
        connect(VOut_flow_normalized.u1, VOut_flow)
          annotation (Line(points={{18,-114},{-160,-114},{-160,-150},{-220,-150}},
            color={0,0,127}));
        connect(sysOutAirSet.VDesUncOutAir_flow, VDesUncOutAir_flow) annotation (Line(
              points={{-18,88},{0,88},{0,140},{220,140}}, color={0,0,127}));
        connect(sysOutAirSet.VDesOutAir_flow, VOut_flow_normalized.u2) annotation (
            Line(points={{-18,82},{0,82},{0,-126},{18,-126}}, color={0,0,127}));
        connect(sysOutAirSet.effOutAir_normalized, eco.VOutMinSet_flow_normalized)
          annotation (Line(points={{-18,75},{-4,75},{-4,-161.25},{138.75,-161.25}},
              color={0,0,127}));
        connect(supFan.ySupFan, sysOutAirSet.uSupFan) annotation (Line(points={{-138,217},
                {-84,217},{-84,73},{-42,73}}, color={255,0,255}));
        connect(uOpeMod, sysOutAirSet.uOpeMod) annotation (Line(points={{-220,-210},{-48,
                -210},{-48,71},{-42,71}}, color={255,127,0}));
        connect(sysOutAirSet.yAveOutAirFraPlu, yAveOutAirFraPlu) annotation (Line(
              points={{-18,85},{20,85},{20,100},{220,100}}, color={0,0,127}));
        connect(sysOutAirSet.VEffOutAir_flow, VEffOutAir_flow) annotation (Line(
              points={{-18,78},{20,78},{20,60},{220,60}}, color={0,0,127}));
        connect(sysOutAirSet.yReqOutAir, yReqOutAir) annotation (Line(points={{-18,
                72},{16,72},{16,20},{220,20}}, color={255,0,255}));
        connect(sysOutAirSet.sumDesZonPop, sumDesZonPop) annotation (Line(points={{-42,
                89},{-120,89},{-120,180},{-220,180}}, color={0,0,127}));
        connect(sysOutAirSet.VSumDesPopBreZon_flow, VSumDesPopBreZon_flow)
          annotation (Line(points={{-42,87},{-126,87},{-126,150},{-220,150}}, color={0,
                0,127}));
        connect(sysOutAirSet.VSumDesAreBreZon_flow, VSumDesAreBreZon_flow)
          annotation (Line(points={{-42,85},{-132,85},{-132,120},{-220,120}}, color={0,
                0,127}));
        connect(sysOutAirSet.uDesSysVenEff, uDesSysVenEff) annotation (Line(points={{-42,
                83},{-138,83},{-138,90},{-220,90}}, color={0,0,127}));
        connect(sysOutAirSet.VSumUncOutAir_flow, VSumUncOutAir_flow) annotation (Line(
              points={{-42,81},{-138,81},{-138,60},{-220,60}}, color={0,0,127}));
        connect(sysOutAirSet.VSumSysPriAir_flow, VSumSysPriAir_flow) annotation (Line(
              points={{-42,79},{-132,79},{-132,30},{-220,30}}, color={0,0,127}));
        connect(uOutAirFra_max, sysOutAirSet.uOutAirFra_max) annotation (Line(points={
                {-220,0},{-126,0},{-126,77},{-42,77}}, color={0,0,127}));

        connect(supTemSetPoi.uTSupSet, uTSupSet) annotation (Line(points={{-2,178},{-30,
                178},{-30,324},{-220,324}}, color={0,0,127}));
      annotation (defaultComponentName="conAHU",
          Diagram(coordinateSystem(extent={{-200,-320},{200,320}}, initialScale=0.2)),
          Icon(coordinateSystem(extent={{-200,-360},{200,360}}, initialScale=0.2),
              graphics={Rectangle(
                extent={{200,360},{-200,-360}},
                lineColor={0,0,0},
                fillColor={255,255,255},
                fillPattern=FillPattern.Solid), Text(
                extent={{-200,450},{200,372}},
                textString="%name",
                lineColor={0,0,255}),           Text(
                extent={{-200,348},{-116,332}},
                lineColor={0,0,0},
                textString="TZonHeaSet"),       Text(
                extent={{102,-48},{202,-68}},
                lineColor={255,0,255},
                textString="yReqOutAir"),       Text(
                extent={{-196,-238},{-122,-258}},
                lineColor={255,127,0},
                textString="uOpeMod"),          Text(
                extent={{-200,318},{-114,302}},
                lineColor={0,0,0},
                textString="TZonCooSet"),       Text(
                extent={{-198,260},{-120,242}},
                lineColor={0,0,0},
                textString="ducStaPre"),        Text(
                extent={{-198,288},{-162,272}},
                lineColor={0,0,0},
                textString="TOut"),             Text(
                extent={{-196,110},{-90,88}},
                lineColor={0,0,0},
                textString="uDesSysVenEff"),    Text(
                extent={{-196,140},{-22,118}},
                lineColor={0,0,0},
                textString="VSumDesAreBreZon_flow"),
                                                Text(
                extent={{-196,170},{-20,148}},
                lineColor={0,0,0},
                textString="VSumDesPopBreZon_flow"),
                                                Text(
                extent={{-196,200},{-88,182}},
                lineColor={0,0,0},
                textString="sumDesZonPop"),     Text(
                extent={{-200,-42},{-154,-62}},
                lineColor={0,0,0},
                textString="TSup"),             Text(
                extent={{-200,18},{-84,0}},
                lineColor={0,0,0},
                textString="uOutAirFra_max"),   Text(
                extent={{-196,48},{-62,30}},
                lineColor={0,0,0},
                textString="VSumSysPriAir_flow"),
                                                Text(
                extent={{-196,80},{-42,58}},
                lineColor={0,0,0},
                textString="VSumUncOutAir_flow"),
                                                Text(
                extent={{-200,-162},{-126,-180}},
                lineColor={0,0,0},
                textString="VOut_flow"),        Text(
                visible=use_enthalpy,
                extent={{-200,-130},{-134,-148}},
                lineColor={0,0,0},
                textString="hOutCut"),          Text(
                visible=use_enthalpy,
                extent={{-200,-100},{-160,-118}},
                lineColor={0,0,0},
                textString="hOut"),             Text(
                extent={{-198,-70},{-146,-86}},
                lineColor={0,0,0},
                textString="TOutCut"),          Text(
                visible=use_TMix,
                extent={{-200,-200},{-154,-218}},
                lineColor={0,0,0},
                textString="TMix"),             Text(
                extent={{-194,-270},{-68,-290}},
                lineColor={255,127,0},
                textString="uZonTemResReq"),    Text(
                extent={{-192,-300},{-74,-320}},
                lineColor={255,127,0},
                textString="uZonPreResReq"),    Text(
                visible=use_G36FrePro,
                extent={{-200,-330},{-110,-348}},
                lineColor={255,127,0},
                textString="uFreProSta"),       Text(
                extent={{106,252},{198,230}},
                lineColor={0,0,0},
                textString="ySupFanSpe"),       Text(
                extent={{122,192},{202,172}},
                lineColor={0,0,0},
                textString="TSupSet"),          Text(
                extent={{68,72},{196,52}},
                lineColor={0,0,0},
                textString="yAveOutAirFraPlu"), Text(
                extent={{48,132},{196,110}},
                lineColor={0,0,0},
                textString="VDesUncOutAir_flow"),
                                                Text(
                extent={{150,-104},{200,-126}},
                lineColor={0,0,0},
                textString="yHea"),             Text(
                extent={{94,-288},{200,-308}},
                lineColor={0,0,0},
                textString="yOutDamPos"),       Text(
                extent={{98,-228},{198,-248}},
                lineColor={0,0,0},
                textString="yRetDamPos"),       Text(
                extent={{78,14},{196,-6}},
                lineColor={0,0,0},
                textString="VEffOutAir_flow"),  Text(
                extent={{120,312},{202,292}},
                lineColor={255,0,255},
                textString="ySupFan"),          Text(
                extent={{150,-166},{200,-188}},
                lineColor={0,0,0},
                textString="yCoo")}),
      Documentation(info="<html>
<p>
Block that is applied for multizone VAV AHU control. It outputs the supply fan status
and the operation speed, outdoor and return air damper position, supply air
temperature setpoint and the valve position of the cooling and heating coils.
It is implemented according to the ASHRAE Guideline 36, PART 5.N.
</p>
<p>
The sequence consists of five subsequences.
</p>
<h4>Supply fan speed control</h4>
<p>
The fan speed control is implemented according to PART 5.N.1. It outputs
the boolean signal <code>ySupFan</code> to turn on or off the supply fan.
In addition, based on the pressure reset request <code>uZonPreResReq</code>
from the VAV zones controller, the
sequence resets the duct pressure setpoint, and uses this setpoint
to modulate the fan speed <code>ySupFanSpe</code> using a PI controller.
See
<a href=\"modelica://Buildings.Controls.OBC.ASHRAE.G36_PR1.AHUs.MultiZone.VAV.SetPoints.SupplyFan\">
Buildings.Controls.OBC.ASHRAE.G36_PR1.AHUs.MultiZone.VAV.SetPoints.SupplyFan</a>
for more detailed description.
</p>
<h4>Minimum outdoor airflow setting</h4>
<p>
According to current occupany, supply operation status <code>ySupFan</code>,
zone temperatures and the discharge air temperature, the sequence computes the
minimum outdoor airflow rate setpoint, which is used as input for the economizer control.
More detailed information can be found in
<a href=\"modelica://Buildings.Controls.OBC.ASHRAE.G36_PR1.AHUs.MultiZone.VAV.SetPoints.OutdoorAirFlow\">
Buildings.Controls.OBC.ASHRAE.G36_PR1.AHUs.MultiZone.VAV.SetPoints.OutdoorAirFlow</a>.
</p>
<h4>Economizer control</h4>
<p>
The block outputs outdoor and return air damper position, <code>yOutDamPos</code> and
<code>yRetDamPos</code>. First, it computes the position limits to satisfy the minimum
outdoor airflow requirement. Second, it determines the availability of the economizer based
on the outdoor condition. The dampers are modulated to track the supply air temperature
loop signal, which is calculated from the sequence below, subject to the minimum outdoor airflow
requirement and economizer availability. Optionally, there is also an override for freeze protection.
See
<a href=\"modelica://Buildings.Controls.OBC.ASHRAE.G36_PR1.AHUs.MultiZone.VAV.Economizers.Controller\">
Buildings.Controls.OBC.ASHRAE.G36_PR1.AHUs.MultiZone.VAV.Economizers.Controller</a>
for more detailed description.
</p>
<h4>Supply air temperature setpoint</h4>
<p>
Based on PART 5.N.2, the sequence first sets the maximum supply air temperature
based on reset requests collected from each zone <code>uZonTemResReq</code>. The
outdoor temperature <code>TOut</code> and operation mode <code>uOpeMod</code> are used
along with the maximum supply air temperature, for computing the supply air temperature
setpoint. See
<a href=\"modelica://Buildings.Controls.OBC.ASHRAE.G36_PR1.AHUs.MultiZone.VAV.SetPoints.SupplyTemperature\">
Buildings.Controls.OBC.ASHRAE.G36_PR1.AHUs.MultiZone.VAV.SetPoints.SupplyTemperature</a>
for more detailed description.
</p>
<h4>Coil valve control</h4>
<p>
The subsequence retrieves supply air temperature setpoint from previous sequence.
Along with the measured supply air temperature and the supply fan status, it
generates coil valve positions. See
<a href=\"modelica://Buildings.Controls.OBC.ASHRAE.G36_PR1.AHUs.MultiZone.VAV.SetPoints.SupplySignals\">
Buildings.Controls.OBC.ASHRAE.G36_PR1.AHUs.MultiZone.VAV.SetPoints.SupplySignals</a>
</p>
</html>",
      revisions="<html>
<ul>
<li>
March 16, 2020, by Jianjun Hu:<br/>
Reimplemented to add new block for specifying the minimum outdoor airfow setpoint.
This new block avoids vector-valued calculations.<br/>
This is for
<a href=\"https://github.com/lbl-srg/modelica-buildings/issues/1829\">#1829</a>.
</li>
<li>
October 27, 2017, by Jianjun Hu:<br/>
First implementation.
</li>
</ul>
</html>"));
      end Controller;